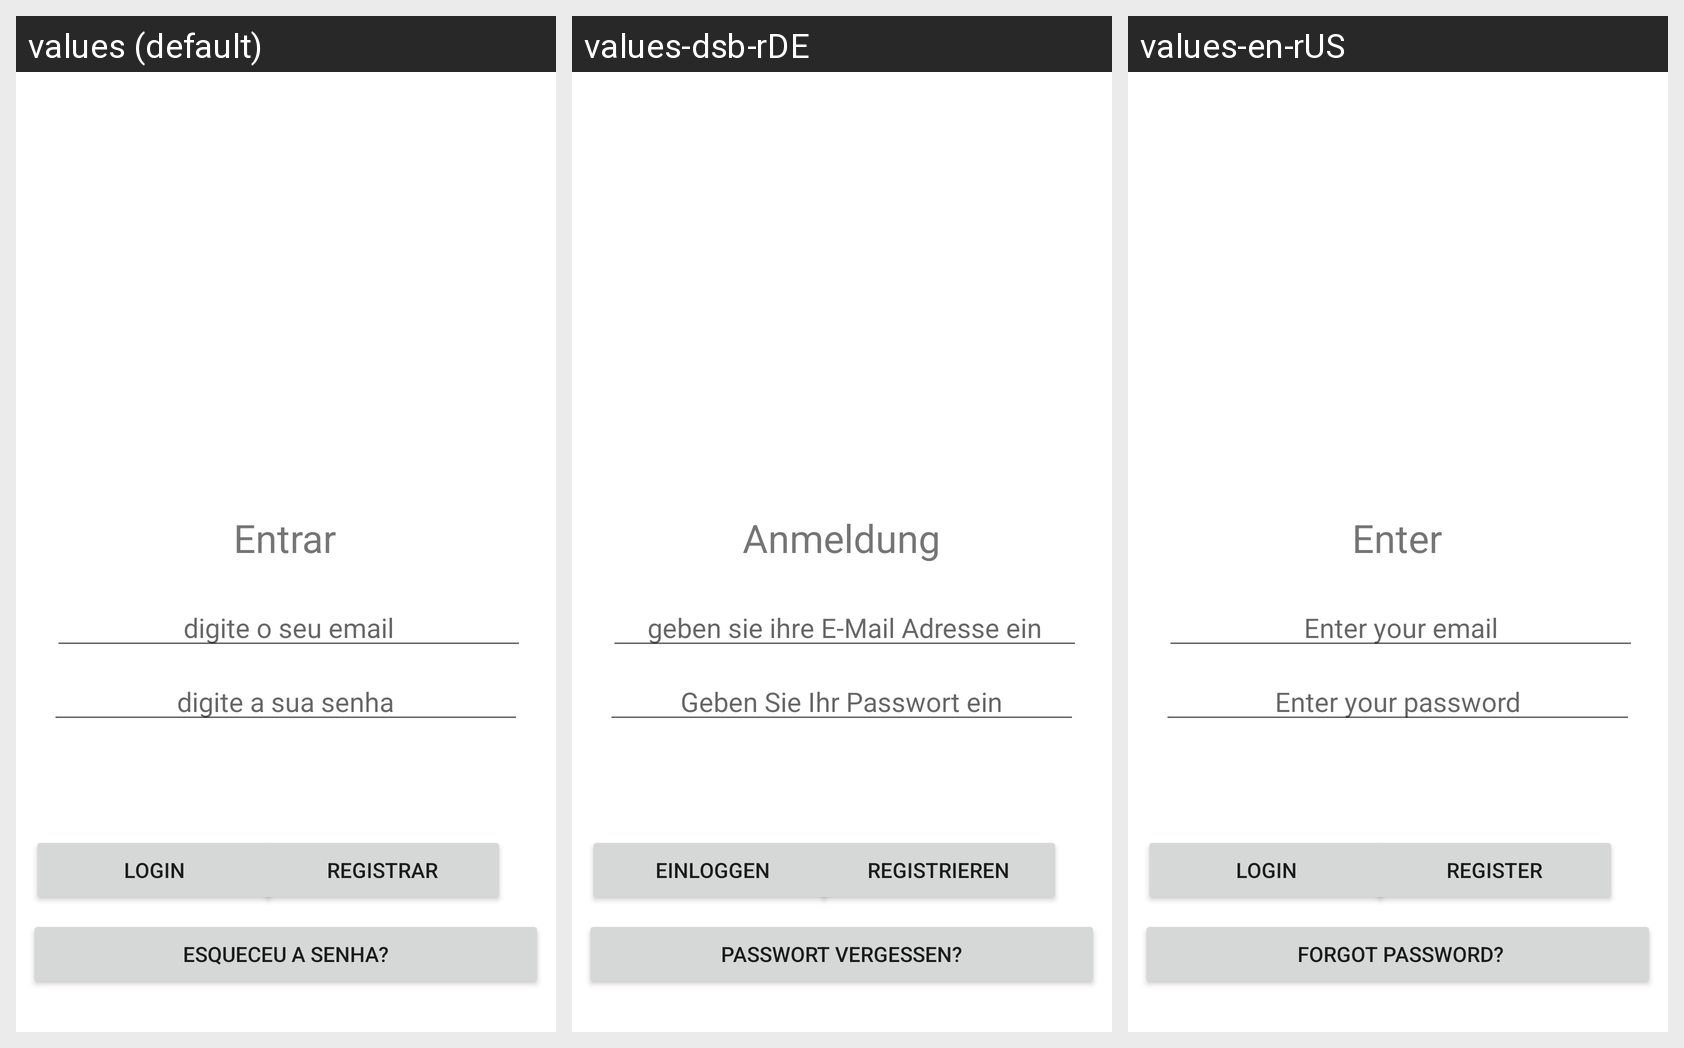

Here is an Android app screen in its default locale and in the app's own translations. Write out the translated-string differences for the strings that appear on this screen.
Android screen res/layout/activity_login.xml rendered under 3 locales, left to right: values (default), values-dsb-rDE, values-en-rUS. Device: Nexus 5 (rendered at 1080×1920; each locale shown at half size, 540×960, under a caption strip naming it); theme Theme.HelloWorldProject.
Other locales in the repository, not shown: values-es-rAR, values-ko, values-ru-rRU.
Strings drawn on this screen, with the default value and each locale's value (text and hints the layout hard-codes, and strings that could not be matched under every locale, appear in the picture but are not listed):

enter
  values: Entrar
  values-dsb-rDE: Anmeldung
  values-en-rUS: Enter

login
  values: Login
  values-dsb-rDE:  Einloggen
  values-en-rUS: Login

put_your_email
  values: digite o seu email
  values-dsb-rDE: geben sie ihre E-Mail Adresse ein
  values-en-rUS: Enter your email

register
  values: Registrar
  values-dsb-rDE: Registrieren
  values-en-rUS: Register

forgot_password
  values: Esqueceu a senha?
  values-dsb-rDE: Passwort vergessen?
  values-en-rUS:  Forgot password?

put_your_password
  values: digite a sua senha
  values-dsb-rDE: Geben Sie Ihr Passwort ein
  values-en-rUS: Enter your password
